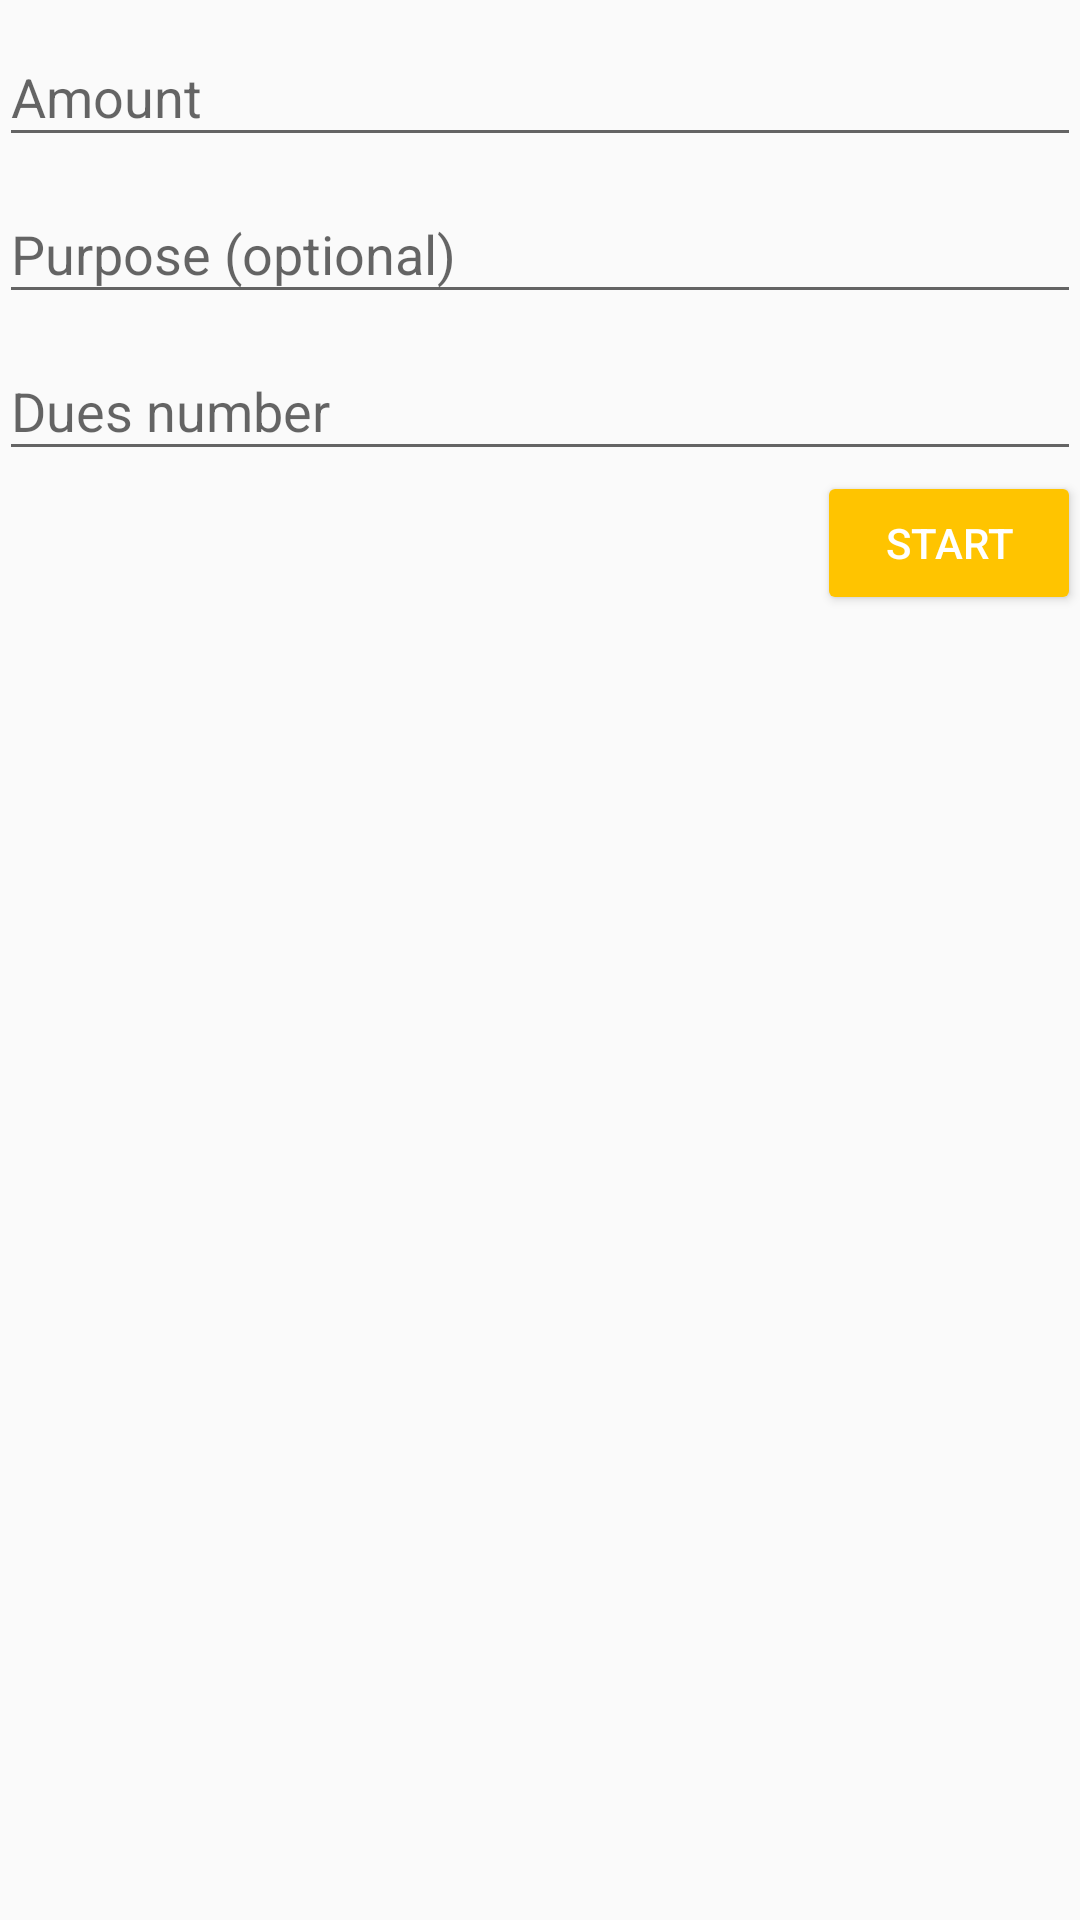

This screen was rendered from an Android layout file. Write that file and the resources it references.
<!-- AndroidManifest.xml: application theme AppTheme -->
<!-- res/layout/activity_advanced_settings.xml -->
<?xml version="1.0" encoding="utf-8"?>
<LinearLayout xmlns:android="http://schemas.android.com/apk/res/android"
    xmlns:tools="http://schemas.android.com/tools"
    android:id="@+id/activity_register"
    android:layout_width="match_parent"
    android:orientation="vertical"
    android:layout_height="match_parent"
    android:paddingBottom="@dimen/activity_vertical_margin"
    android:paddingLeft="@dimen/activity_horizontal_margin"
    android:paddingRight="@dimen/activity_horizontal_margin"
    android:paddingTop="@dimen/activity_vertical_margin"
    tools:context="sh.mazurkiewicz.msc.AdvancedSettingsActivity">

    <android.support.design.widget.TextInputLayout
        android:layout_height="wrap_content"
        android:layout_width="match_parent"
        android:hint="@string/hint_amount_new_challenge"
        android:id="@+id/til_amount">

        <android.support.design.widget.TextInputEditText
            android:id="@+id/amount"
            android:layout_width="match_parent"
            android:layout_height="wrap_content"
            android:inputType="number"/>

    </android.support.design.widget.TextInputLayout>


    <android.support.design.widget.TextInputLayout
        android:layout_height="wrap_content"
        android:layout_width="match_parent"
        android:hint="@string/hint_target_new_challenge"
        android:id="@+id/til_target">

        <android.support.design.widget.TextInputEditText
            android:id="@+id/target"
            android:layout_width="match_parent"
            android:layout_height="wrap_content" />

    </android.support.design.widget.TextInputLayout>


    <android.support.design.widget.TextInputLayout
        android:layout_height="wrap_content"
        android:layout_width="match_parent"
        android:hint="@string/hint_weeks_new_challenge"
        android:id="@+id/til_weeks">

        <android.support.design.widget.TextInputEditText
            android:id="@+id/weeks"
            android:layout_width="match_parent"
            android:layout_height="wrap_content"
            android:inputType="number"/>

    </android.support.design.widget.TextInputLayout>



    <LinearLayout
        android:layout_width="wrap_content"
        android:layout_height="wrap_content"
        android:orientation="horizontal"
        android:layout_gravity="right">

        <Button
            android:id="@+id/button_apply"
            style="@style/Widget.AppCompat.Button.Colored"
            android:layout_width="wrap_content"
            android:layout_height="wrap_content"
            android:layout_gravity="end"
            android:layout_marginTop="16dp"
            android:text="@string/button_apply_new_challenge" />
    </LinearLayout>

</LinearLayout>
<!-- resources referenced by this layout -->
<resources>
  <string name="button_apply_new_challenge">Start</string>
  <string name="hint_amount_new_challenge">Amount</string>
  <string name="hint_target_new_challenge">Purpose (optional)</string>
  <string name="hint_weeks_new_challenge">Dues number</string>
  <style name="AppTheme" parent="Theme.AppCompat.Light.NoActionBar">
          
          <item name="colorPrimary">@color/colorPrimary</item>
          <item name="colorPrimaryDark">@color/colorPrimaryDark</item>
          <item name="colorAccent">@color/colorAccent</item>
      </style>
  <color name="colorPrimary">#9e9e9e</color>
  <color name="colorPrimaryDark">#757575</color>
  <color name="colorAccent">#ffc400</color>
</resources>
